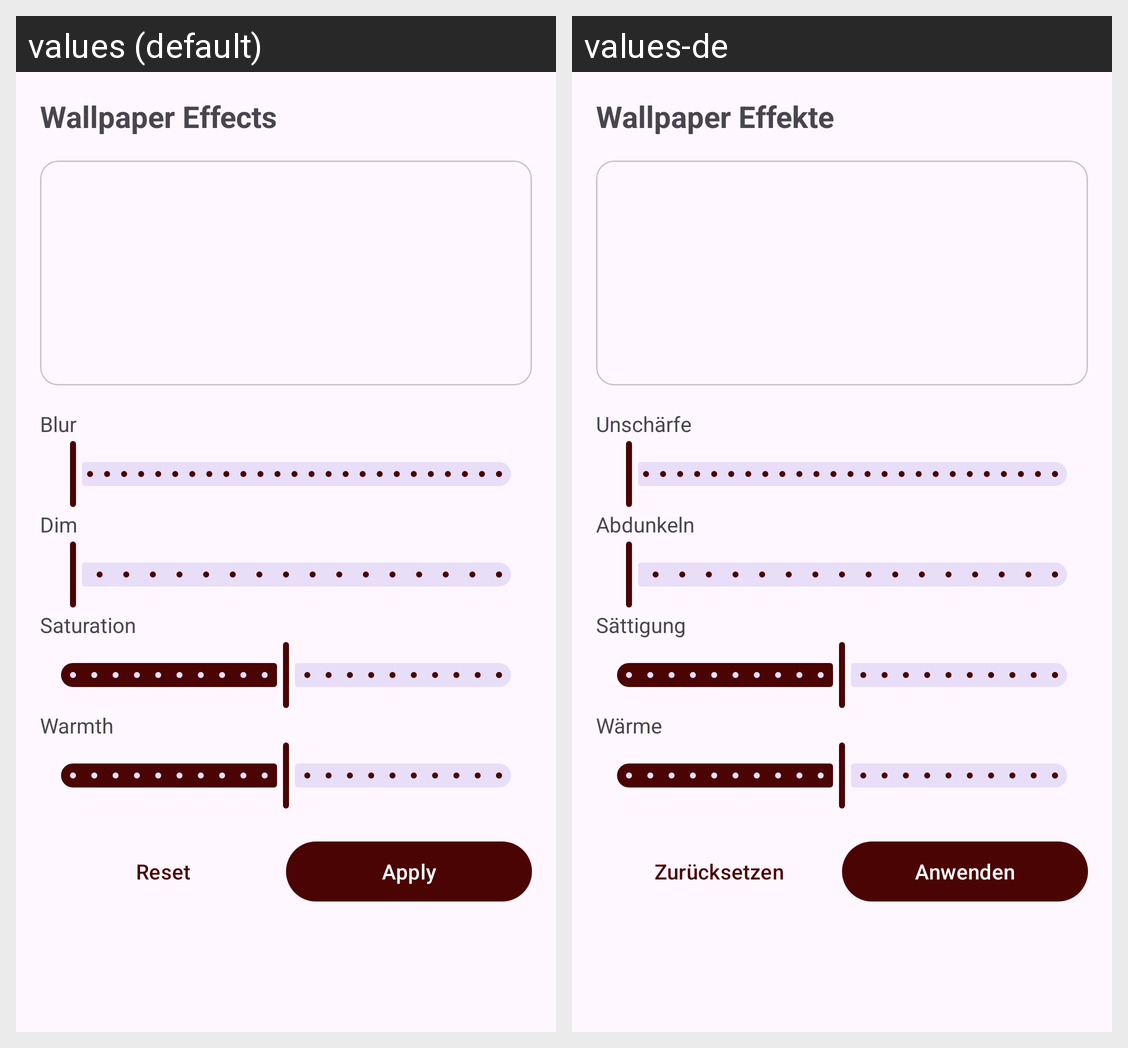

Here is an Android app screen in its default locale and in the app's own translations. Write out the translated-string differences for the strings that appear on this screen.
Android screen res/layout/dialog_wallpaper_effects.xml rendered under 2 locales, left to right: values (default), values-de. Device: Nexus 5 (rendered at 1080×1920; each locale shown at half size, 540×960, under a caption strip naming it); theme Theme.WallpaperScheduler.
Strings drawn on this screen, with the default value and each locale's value (text and hints the layout hard-codes, and strings that could not be matched under every locale, appear in the picture but are not listed):

wallpaper_effects
  values: Wallpaper Effects
  values-de: Wallpaper Effekte

effect_blur
  values: Blur
  values-de: Unschärfe

effect_dim
  values: Dim
  values-de: Abdunkeln

effect_saturation
  values: Saturation
  values-de: Sättigung

effect_warmth
  values: Warmth
  values-de: Wärme

reset
  values: Reset
  values-de: Zurücksetzen

apply
  values: Apply
  values-de: Anwenden
